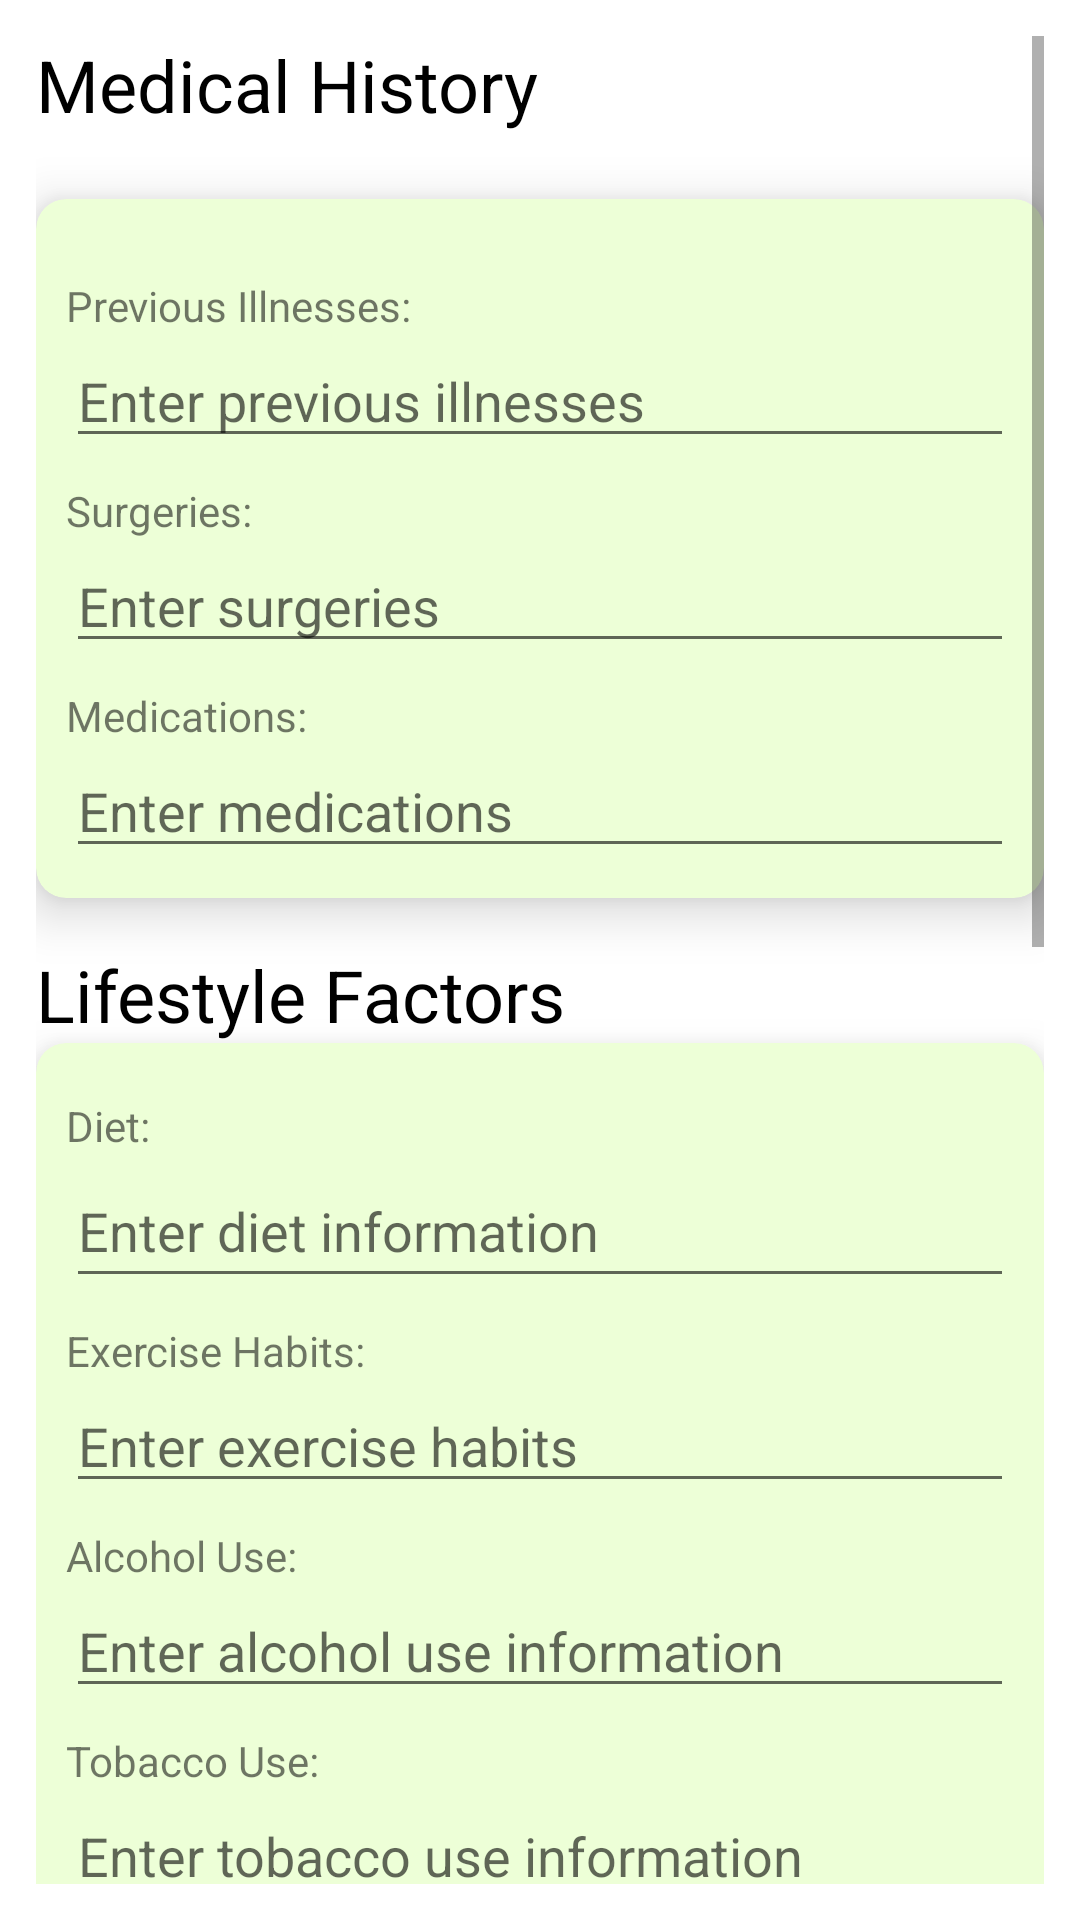

The Android layout XML behind this screen, and the referenced resources:
<!-- AndroidManifest.xml: application theme Theme.PharmaApp -->
<!-- res/layout/fragment_notifications.xml -->
<?xml version="1.0" encoding="utf-8"?>
<ScrollView android:layout_width="match_parent"
    android:layout_height="match_parent"
    xmlns:app="http://schemas.android.com/apk/res-auto"
    android:padding="12dp"
    xmlns:android="http://schemas.android.com/apk/res/android">
    <LinearLayout
        android:layout_width="match_parent"
        android:layout_height="match_parent"
        android:orientation="vertical"
        >
        <TextView
            android:layout_width="match_parent"
            android:layout_height="wrap_content"
            android:text="Medical History"
            android:textColor="@color/black"
            android:textSize="24sp"
             />
        <androidx.cardview.widget.CardView
            android:layout_width="match_parent"
            android:layout_height="wrap_content"
            app:cardElevation="10dp"
            app:cardBackgroundColor="#EDFFD7"
            app:cardCornerRadius="10dp"
            android:layout_marginTop="22dp"
            >
            <LinearLayout
                android:layout_width="match_parent"
                android:layout_height="wrap_content"
                android:padding="10dp"
                android:orientation="vertical">
                <TextView
                    android:layout_width="match_parent"
                    android:layout_height="wrap_content"
                    android:layout_marginTop="16dp"
                    android:text="Previous Illnesses:" />
                <EditText
                    android:id="@+id/previous_illnesses_input"
                    android:hint="Enter previous illnesses"
                    android:inputType="textMultiLine"
                    android:layout_width="match_parent"
                    android:layout_height="wrap_content"/>
                <TextView
                    android:text="Surgeries:"
                    android:layout_width="match_parent"
                    android:layout_height="wrap_content"
                    android:layout_marginTop="8dp"/>
                <EditText
                    android:id="@+id/surgeries_input"
                    android:hint="Enter surgeries"
                    android:inputType="textMultiLine"
                    android:layout_width="match_parent"
                    android:layout_height="wrap_content"/>
                <TextView
                    android:text="Medications:"
                    android:layout_width="match_parent"
                    android:layout_height="wrap_content"
                    android:layout_marginTop="8dp"/>
                <EditText
                    android:id="@+id/medications_input"
                    android:hint="Enter medications"
                    android:inputType="textMultiLine"
                    android:layout_width="match_parent"
                    android:layout_height="wrap_content"/>
            </LinearLayout>
        </androidx.cardview.widget.CardView>
        <TextView
            android:text="Lifestyle Factors"
            android:layout_width="match_parent"
            android:layout_height="wrap_content"
            android:textSize="24sp"
            android:textColor="@color/black"
            android:layout_marginTop="16dp"/>
        <androidx.cardview.widget.CardView
            android:layout_width="match_parent"
            android:layout_height="wrap_content"
            app:cardElevation="10dp"
            app:cardBackgroundColor="#EDFFD7"
            app:cardCornerRadius="10dp"
            >
            <LinearLayout
                android:layout_width="match_parent"
                android:layout_height="wrap_content"
                android:padding="10dp"
                android:orientation="vertical">
                <TextView
                    android:text="Diet:"
                    android:layout_width="match_parent"
                    android:layout_height="wrap_content"
                    android:layout_marginTop="8dp"/>

                <EditText
                    android:id="@+id/diet_input"
                    android:layout_width="match_parent"
                    android:layout_height="wrap_content"
                    android:hint="Enter diet information"
                    android:inputType="textMultiLine"
                    android:minHeight="48dp" />

                <TextView
                    android:text="Exercise Habits:"
                    android:layout_width="match_parent"
                    android:layout_height="wrap_content"
                    android:layout_marginTop="8dp"/>
                <EditText
                    android:id="@+id/exercise_habits_input"
                    android:hint="Enter exercise habits"
                    android:inputType="textMultiLine"
                    android:layout_width="match_parent"
                    android:layout_height="wrap_content"/>

                <TextView
                    android:text="Alcohol Use:"
                    android:layout_width="match_parent"
                    android:layout_height="wrap_content"
                    android:layout_marginTop="8dp"/>
                <EditText
                    android:id="@+id/alcohol_use_input"
                    android:hint="Enter alcohol use information"
                    android:inputType="textMultiLine"
                    android:layout_width="match_parent"
                    android:layout_height="wrap_content"/>

                <TextView
                    android:text="Tobacco Use:"
                    android:layout_width="match_parent"
                    android:layout_height="wrap_content"
                    android:layout_marginTop="8dp"/>
                <EditText
                    android:id="@+id/tobacco_use_input"
                    android:hint="Enter tobacco use information"
                    android:inputType="textMultiLine"
                    android:layout_width="match_parent"
                    android:layout_height="wrap_content"/>


                
                <TextView
                    android:text="Allergy Information"
                    android:textStyle="bold"
                    android:textSize="18sp"
                    android:layout_width="match_parent"
                    android:layout_height="wrap_content"
                    android:layout_marginTop="16dp"/>

                <TextView
                    android:text="Type of Allergy:"
                    android:layout_width="match_parent"
                    android:layout_height="wrap_content"/>

                <EditText
                    android:id="@+id/allergy_type_input"
                    android:layout_width="match_parent"
                    android:layout_height="wrap_content"
                    android:hint="Enter type of allergy"
                    android:inputType="text" />

                <TextView
                    android:text="Symptoms of Allergy:"
                    android:layout_width="match_parent"
                    android:layout_height="wrap_content"
                    android:layout_marginTop="8dp"/>
                <EditText
                    android:id="@+id/allergy_symptoms_input"
                    android:hint="Enter symptoms of allergy"
                    android:inputType="textMultiLine"
                    android:layout_width="match_parent"
                    android:layout_height="wrap_content"/>

                <TextView
                    android:text="Severity of Symptoms:"
                    android:layout_width="match_parent"
                    android:layout_height="wrap_content"
                    android:layout_marginTop="8dp"/>
                <Spinner
                    android:id="@+id/allergy_severity_spinner"
                    android:entries="@array/allergy_severity_options"
                    android:layout_width="match_parent"
                    android:layout_height="wrap_content"/>

                <TextView
                    android:text="Symptom Onset Timeframe:"
                    android:layout_width="match_parent"
                    android:layout_height="wrap_content"
                    android:layout_marginTop="8dp"/>
                <EditText
                    android:id="@+id/allergy_onset_timeframe_input"
                    android:hint="Enter symptom onset timeframe"
                    android:inputType="text"
                    android:layout_width="match_parent"
                    android:layout_height="wrap_content"/>

                <TextView
                    android:text="Allergy History:"
                    android:layout_width="match_parent"
                    android:layout_height="wrap_content"
                    android:layout_marginTop="8dp"/>
                <EditText
                    android:id="@+id/allergy_history_input"
                    android:hint="Enter allergy history"
                    android:inputType="textMultiLine"
                    android:layout_width="match_parent"
                    android:layout_height="wrap_content"/>

                <TextView
                    android:text="Diagnosis by Medical Professional:"
                    android:layout_width="match_parent"
                    android:layout_height="wrap_content"
                    android:layout_marginTop="8dp"/>
                <EditText
                    android:id="@+id/allergy_diagnosis_input"
                    android:hint="Enter allergy diagnosis"
                    android:inputType="textMultiLine"
                    android:layout_width="match_parent"
                    android:layout_height="wrap_content"/>

                <TextView
                    android:text="Treatments Tried:"
                    android:layout_width="match_parent"
                    android:layout_height="wrap_content"
                    android:layout_marginTop="8dp"/>
                <EditText
                    android:id="@+id/allergy_treatments_input"
                    android:hint="Enter treatments tried for allergy"
                    android:inputType="textMultiLine"
                    android:layout_width="match_parent"
                    android:layout_height="wrap_content"/>

                <TextView
                    android:text="Current Management Plan:"
                    android:layout_width="match_parent"
                    android:layout_height="wrap_content"
                    android:layout_marginTop="8dp"/>
                <EditText
                    android:id="@+id/allergy_management_input"
                    android:hint="Enter current management plan for allergy"
                    android:inputType="textMultiLine"
                    android:layout_width="match_parent"
                    android:layout_height="wrap_content"/>

            </LinearLayout>

        </androidx.cardview.widget.CardView>
        <Button
            android:id="@+id/submit_btn"
            android:layout_width="match_parent"
            android:layout_height="wrap_content"
            android:text="Submit"
            android:textSize="16sp"
            android:backgroundTint="#274207"
            android:layout_marginBottom="20dp"/>
    </LinearLayout>

</ScrollView>
<!-- resources referenced by this layout -->
<resources>
  <string-array name="allergy_severity_options">
          <item>Mild</item>
          <item>Moderate</item>
          <item>Severe</item>
          <item>Life-threatening</item>
      </string-array>
  <color name="black">#FF000000</color>
  <style name="Theme.PharmaApp" parent="Theme.MaterialComponents.DayNight.NoActionBar">
          
          <item name="colorPrimary">@color/purple_500</item>
          <item name="colorPrimaryVariant">@color/purple_700</item>
          <item name="colorOnPrimary">@color/white</item>
          
          <item name="colorSecondary">@color/teal_200</item>
          <item name="colorSecondaryVariant">@color/teal_700</item>
          <item name="colorOnSecondary">@color/black</item>
          
          <item name="android:statusBarColor">?attr/colorPrimaryVariant</item>
          
      </style>
  <color name="purple_500">#FF6200EE</color>
  <color name="purple_700">#FF3700B3</color>
  <color name="white">#FFFFFFFF</color>
  <color name="teal_200">#FF03DAC5</color>
  <color name="teal_700">#FF018786</color>
</resources>
